pico-8 play session: hold ← + tap ❎, after a click and taps of 🅾, ❎, 🅾+❎, 🅾 in the second before t = 0

[t = 1 s] hold ← ~1s, tap ❎ ~2×
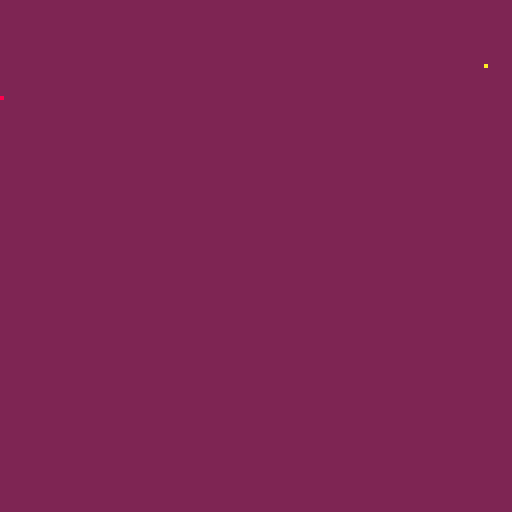
[t = 2 s] hold ← ~2s, tap ❎ ~4×
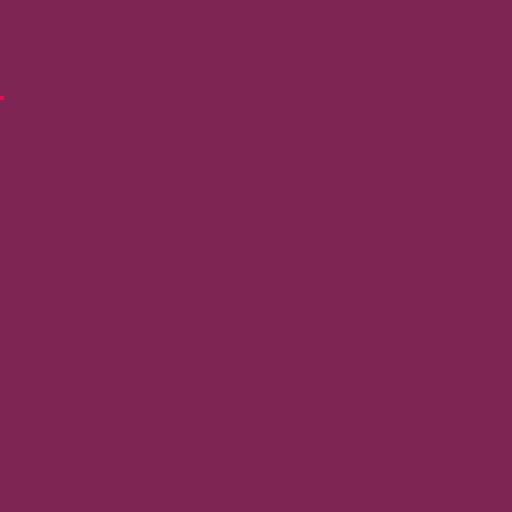

pico-8 cartridge
version 42
__lua__
-- project-owned phase 1f conformance cart
x=4
updates30=0
updates60=0

function _update()
 updates30+=1
end

function _update60()
 updates60+=1
 if btn(0) then x-=1 end
end

function _draw()
 cls(2)
 pset(x,8,7)
 pset(updates60,16,10)
 pset(updates30,24,8)
end
